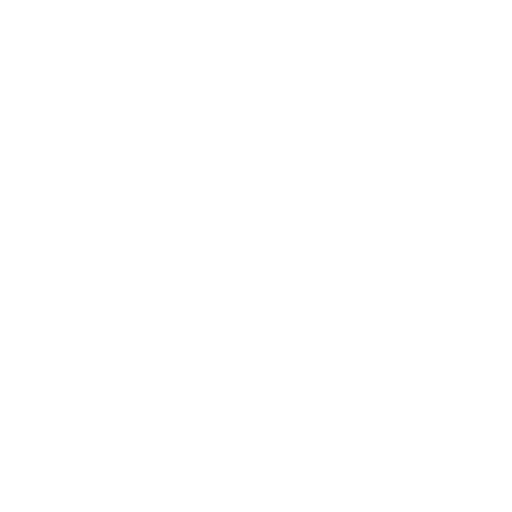
t = 0.00 s
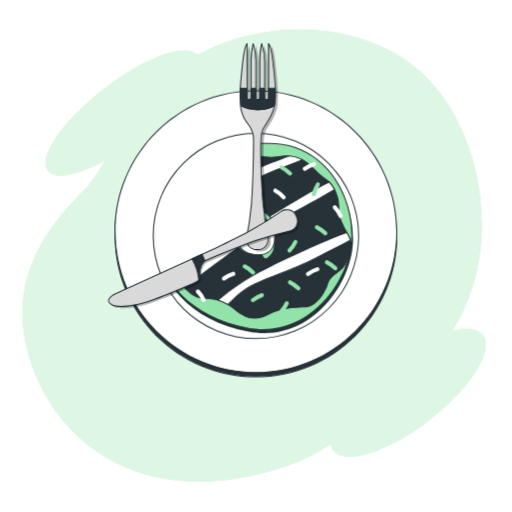
t = 1.40 s
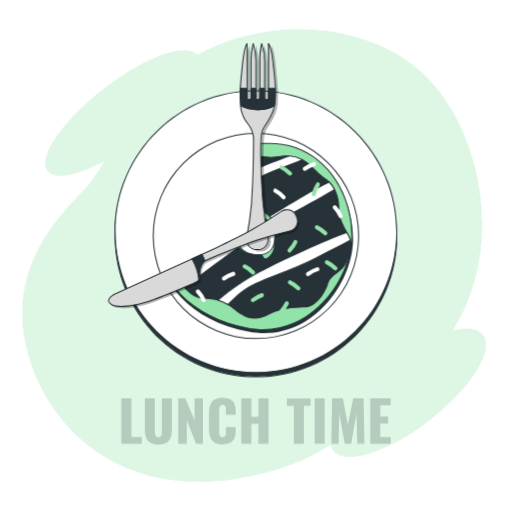
t = 1.73 s
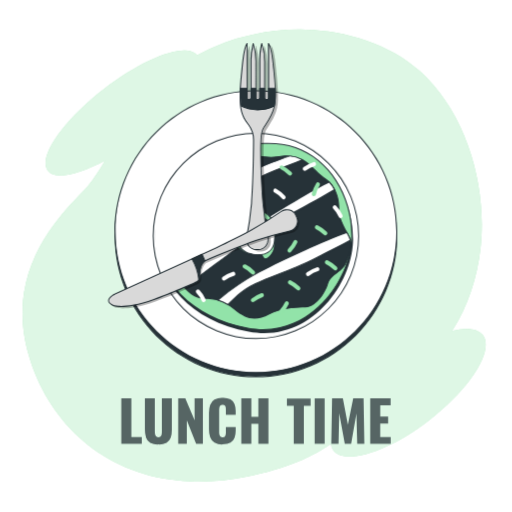
t = 2.05 s
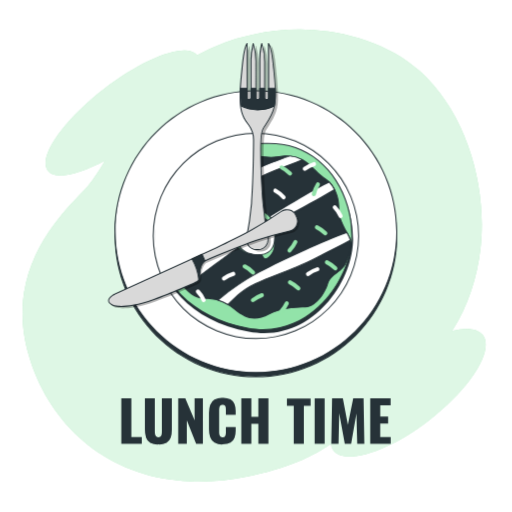
t = 2.38 s
t = 2.70 s: frame unchanged from t = 2.38 s, image omitted

The animated SVG that drew these frames (rendered in a browser with its animation timeline set to each time). Animation: 2 CSS @keyframes rules; one cycle of 2.70 s.

<svg class="animated" id="freepik_stories-lunch-time" xmlns="http://www.w3.org/2000/svg" viewBox="0 0 500 500" version="1.1" xmlns:xlink="http://www.w3.org/1999/xlink" xmlns:svgjs="http://svgjs.com/svgjs"><style>svg#freepik_stories-lunch-time:not(.animated) .animable {opacity: 0;}svg#freepik_stories-lunch-time.animated #freepik--background-simple--inject-2 {animation: 1s 1 forwards cubic-bezier(.36,-0.01,.5,1.38) fadeIn;animation-delay: 0s;}svg#freepik_stories-lunch-time.animated #freepik--Dish--inject-2 {animation: 1s 1 forwards cubic-bezier(.36,-0.01,.5,1.38) slideUp;animation-delay: 0s;}svg#freepik_stories-lunch-time.animated #freepik--Food--inject-2 {animation: 1s 1 forwards cubic-bezier(.36,-0.01,.5,1.38) slideUp;animation-delay: 0s;}svg#freepik_stories-lunch-time.animated #freepik--Fork--inject-2 {animation: 1s 1 forwards cubic-bezier(.36,-0.01,.5,1.38) slideUp;animation-delay: 0s;}svg#freepik_stories-lunch-time.animated #freepik--Knife--inject-2 {animation: 1s 1 forwards cubic-bezier(.36,-0.01,.5,1.38) slideUp;animation-delay: 0s;}svg#freepik_stories-lunch-time.animated #freepik--Text--inject-2 {animation: 1.3s 1 forwards cubic-bezier(.36,-0.01,.5,1.38) fadeIn;animation-delay: 1.4s;opacity: 0}            @keyframes fadeIn {                0% {                    opacity: 0;                }                100% {                    opacity: 1;                }            }                    @keyframes slideUp {                0% {                    opacity: 0;                    transform: translateY(30px);                }                100% {                    opacity: 1;                    transform: inherit;                }            }        </style><g id="freepik--background-simple--inject-2" class="animable" style="transform-origin: 248.158px 249.568px;"><path d="M471.42,327.16c-5-6.5-15.95-7.57-30-4.08,15.72-23.61,24.55-52.86,27.68-79.4,6.76-57.24-10.82-125.12-52.18-167.58q-3.18-3.25-6.52-6.3c-29.76-27-72.77-40-112.2-40.94a225.16,225.16,0,0,0-51.45,4.88A184,184,0,0,0,192.51,54c-10-12.86-50.72,1.86-90.95,32.92s-64.82,66.76-54.84,79.69c7,9.11,29.3,4.49,55.93-9.88-7,11.79-13.43,21.88-20.22,28.75C51.57,216.69,5,268.53,28.33,347.72c17.72,60.21,66,110.09,137.77,120.58a194.37,194.37,0,0,0,24.57,2,232,232,0,0,0,50.06-4.73c39-7.82,63.92-19.15,82.25-32a13.71,13.71,0,0,0,2.61,6.19c11.4,14.77,53.28,1.53,93.55-29.55S482.81,341.92,471.42,327.16Z" style="fill: rgb(146, 227, 169); transform-origin: 248.158px 249.568px;" id="elm9ve9qub8oj" class="animable"></path><g id="elbf90cw5d59u"><path d="M471.42,327.16c-5-6.5-15.95-7.57-30-4.08,15.72-23.61,24.55-52.86,27.68-79.4,6.76-57.24-10.82-125.12-52.18-167.58q-3.18-3.25-6.52-6.3c-29.76-27-72.77-40-112.2-40.94a225.16,225.16,0,0,0-51.45,4.88A184,184,0,0,0,192.51,54c-10-12.86-50.72,1.86-90.95,32.92s-64.82,66.76-54.84,79.69c7,9.11,29.3,4.49,55.93-9.88-7,11.79-13.43,21.88-20.22,28.75C51.57,216.69,5,268.53,28.33,347.72c17.72,60.21,66,110.09,137.77,120.58a194.37,194.37,0,0,0,24.57,2,232,232,0,0,0,50.06-4.73c39-7.82,63.92-19.15,82.25-32a13.71,13.71,0,0,0,2.61,6.19c11.4,14.77,53.28,1.53,93.55-29.55S482.81,341.92,471.42,327.16Z" style="fill: rgb(255, 255, 255); opacity: 0.7; transform-origin: 248.158px 249.568px;" class="animable"></path></g></g><g id="freepik--Dish--inject-2" class="animable" style="transform-origin: 249.95px 228.305px;"><g id="el4tl6bnxx6gi"><circle cx="249.95" cy="230.36" r="137.56" style="fill: rgb(38, 50, 56); transform-origin: 249.95px 230.36px; transform: rotate(-45deg);" class="animable"></circle></g><path d="M250,368.42c-76.13,0-138.06-61.94-138.06-138.06S173.82,92.29,250,92.29,388,154.23,388,230.36,326.08,368.42,250,368.42Zm0-275.13c-75.58,0-137.06,61.49-137.06,137.07S174.37,367.42,250,367.42,387,305.93,387,230.36,325.52,93.29,250,93.29Z" style="fill: rgb(38, 50, 56); transform-origin: 249.97px 230.355px;" id="el1xa26088jlb" class="animable"></path><g id="el0ua6hxkb0sx"><circle cx="249.95" cy="226.25" r="137.56" style="fill: rgb(255, 255, 255); transform-origin: 249.95px 226.25px; transform: rotate(-45deg);" class="animable"></circle></g><path d="M250,364.31c-76.13,0-138.06-61.93-138.06-138.06S173.82,88.19,250,88.19,388,150.12,388,226.25,326.08,364.31,250,364.31Zm0-275.12c-75.58,0-137.06,61.48-137.06,137.06S174.37,363.31,250,363.31,387,301.82,387,226.25,325.52,89.19,250,89.19Z" style="fill: rgb(38, 50, 56); transform-origin: 249.97px 226.25px;" id="ele9hngvh3qvo" class="animable"></path><g id="elug7p3zh1cub"><circle cx="249.95" cy="230.36" r="100.28" style="fill: rgb(255, 255, 255); transform-origin: 249.95px 230.36px; transform: rotate(-45deg);" class="animable"></circle></g><path d="M250,331.13A100.78,100.78,0,1,1,350.72,230.36,100.89,100.89,0,0,1,250,331.13Zm0-200.55a99.78,99.78,0,1,0,99.77,99.78A99.89,99.89,0,0,0,250,130.58Z" style="fill: rgb(38, 50, 56); transform-origin: 249.94px 230.35px;" id="elqq6gnc0v6dk" class="animable"></path></g><g id="freepik--Food--inject-2" class="animable" style="transform-origin: 247.994px 228.81px;"><path d="M289.9,147.81C260.16,137.52,219,149,203,158.11c0,0-44.62,22.88-49.19,67.49S182.37,312.54,243,324s101.81-48,101.81-90.37S319.64,158.11,289.9,147.81ZM256.06,252.34c-15.18,1.44-26-8-23.14-21a20.48,20.48,0,0,1,14.74-15c7.57-2,16,.33,20,9.17C271.25,233.54,271.25,250.89,256.06,252.34Z" style="fill: rgb(38, 50, 56); transform-origin: 249.101px 234.598px;" id="el0ah16qyq1jm6" class="animable"></path><path d="M288.7,144.23c-29.74-10.3-70.92,1.14-86.94,10.29,0,0-44.61,22.88-49.19,67.5S181.17,309,241.8,320.4s101.81-48,101.81-90.37S318.45,154.52,288.7,144.23ZM254.87,248.75c-15.19,1.45-26-7.95-23.14-21,1.69-7.61,7.88-13.09,14.73-14.95,7.58-2.05,16,.34,20,9.17C270.05,230,270.05,247.31,254.87,248.75Z" style="fill: rgb(146, 227, 169); transform-origin: 247.881px 230.995px;" id="elj6y90veaw5l" class="animable"></path><path d="M256.94,322.35a82.36,82.36,0,0,1-15.23-1.46c-29.15-5.5-53.13-18.26-69.35-36.91-15.37-17.67-22.58-39.69-20.29-62,4.55-44.37,49-67.66,49.46-67.89,15.4-8.8,56.86-20.88,87.34-10.32C321.4,155,344.11,190.49,344.11,230c0,25.77-14.67,55.25-36.51,73.35C296.55,312.54,279.46,322.35,256.94,322.35Zm4.81-181.72c-24.16,0-48.69,8-59.74,14.33-.46.24-44.45,23.29-48.94,67.11-4.8,46.83,31.72,87.06,88.82,97.84,29.77,5.61,51.82-6.31,65.07-17.3,21.63-17.92,36.15-47.09,36.15-72.58,0-39.12-22.44-74.21-54.57-85.33A82.38,82.38,0,0,0,261.75,140.63ZM251.8,249.4c-7.08,0-13.17-2.39-17-6.76a16.56,16.56,0,0,1-3.53-15,21,21,0,0,1,15.09-15.33c8.8-2.38,16.87,1.33,20.56,9.44,2.43,5.35,3.1,14.34-.45,20.47-2.4,4.14-6.27,6.49-11.53,7l0-.5,0,.5C253.86,249.35,252.82,249.4,251.8,249.4Zm-.23-36.75a19.06,19.06,0,0,0-5,.67,20,20,0,0,0-14.37,14.57,15.57,15.57,0,0,0,3.3,14.09c4.2,4.76,11.24,7,19.3,6.28,4.91-.47,8.53-2.66,10.75-6.5,3.39-5.84,2.74-14.43.41-19.55C262.77,215.14,257,212.65,251.57,212.65Z" style="fill: rgb(38, 50, 56); transform-origin: 247.882px 231.003px;" id="elubzyvnsx87p" class="animable"></path><path d="M339.47,228.51c-7.23-13-8.68-17.36-8.68-27.48s-5.78-21-10.85-24.58-8.67-6.51-16.63-14.47-18.8-10.84-27.47-9.4-13,1.45-23.87,0-10.84-4.33-21-.72S201.36,162,201.36,162s-21,8.68-24.59,18.08-1.44,26.76-4.33,34-10.85,4.33-7.24,21,9.4,26,9.4,34,13,22.42,24.59,22.42,19.52,2.17,30.37,10.84,19.52,11.57,33.26,4.34,30.37-6.51,37.6-7.23,16.63-12.29,19.52-22.42,14.47-10.84,18.08-21c1.16-3.25,2.46-5.89,3.47-8.42a87.46,87.46,0,0,0,1.58-8.89A26.21,26.21,0,0,0,339.47,228.51Zm-68.7-.73c-5.06,3.62.73,13.74-6.5,21.7s-7.23-.73-9.4-.73a28.63,28.63,0,0,1-9.79-.67c-3.22-.5-6.42-1.39-8.29-2.94-4.34-3.62-7.23-5.79-13-6.51s-.72-6.51,2.9-12.29,4.34-5.79,5.06-12.29,10.84-7.23,10.84-7.23,4.34-2.17,13,0,6.51,6.5,13.74,8S275.84,224.17,270.77,227.78Z" style="fill: rgb(38, 50, 56); transform-origin: 253.674px 230.445px;" id="eljdv79bgnxs" class="animable"></path><path d="M248.61,311.2c-6.92,0-12.82-3.32-19.36-8.55-11.29-9-19.27-10.73-30.06-10.73C187,291.92,174.1,277,174.1,269c0-4.12-1.6-8.71-3.64-14.52a155.28,155.28,0,0,1-5.74-19.36c-2.49-11.44.41-13.92,3.48-16.54a11.71,11.71,0,0,0,3.77-4.72c1.34-3.34,1.57-9,1.82-15,.29-6.87.58-14,2.52-19,3.65-9.49,24-18,24.86-18.36.23-.08,19.66-6.56,29.67-10.13,7-2.52,9.36-1.93,13.54-.85a60.35,60.35,0,0,0,7.66,1.55c10.84,1.44,15,1.44,23.71,0,9.72-1.62,20.42,2,27.92,9.54,7.71,7.71,11.34,10.68,16.57,14.41s11.05,14.76,11.05,25c0,9.87,1.37,14.19,8.62,27.24h0a27,27,0,0,1,3.66,10.36.41.41,0,0,1,0,.11,84.52,84.52,0,0,1-1.59,8.94c-.41,1-.83,2-1.28,3.06-.73,1.69-1.49,3.43-2.2,5.41-1.83,5.12-5.62,7.9-9.29,10.58s-7.35,5.38-8.77,10.36c-2.83,9.9-12.16,22-20,22.78-1.39.14-3.12.22-5.11.32-8.48.42-21.29,1.06-32.31,6.85C257.59,309.92,252.9,311.19,248.61,311.2Zm-9.73-160.59a23.06,23.06,0,0,0-7.71,1.72c-10,3.58-29.46,10.06-29.65,10.13s-20.78,8.69-24.28,17.78c-1.88,4.88-2.17,11.9-2.45,18.7-.25,6.06-.49,11.79-1.89,15.29a12.54,12.54,0,0,1-4.05,5.11c-3,2.53-5.52,4.71-3.16,15.57a154.8,154.8,0,0,0,5.71,19.24c2.07,5.9,3.7,10.56,3.7,14.85,0,7.62,12.76,21.92,24.09,21.92,11,0,19.17,1.74,30.68,10.95,10.27,8.22,18.92,11.55,32.72,4.29,11.21-5.9,24.15-6.54,32.72-7,2-.1,3.69-.18,5.06-.32,6.65-.66,16.1-11.59,19.09-22.05,1.52-5.32,5.4-8.15,9.15-10.89,3.55-2.6,7.22-5.28,8.94-10.11.72-2,1.48-3.78,2.22-5.47.44-1,.87-2,1.25-3a84.74,84.74,0,0,0,1.55-8.71,26.3,26.3,0,0,0-3.54-9.92h0c-7.35-13.23-8.74-17.64-8.74-27.72,0-9.77-5.6-20.58-10.64-24.18-5.27-3.76-8.93-6.75-16.69-14.51-7.28-7.28-17.64-10.83-27-9.26-8.68,1.44-13.17,1.44-24,0a61.28,61.28,0,0,1-7.78-1.57A20.23,20.23,0,0,0,238.88,150.61Zm20.43,102.72H259c-1.5-.16-2.32-1.54-3-2.66-.4-.69-.82-1.41-1.18-1.41a28.75,28.75,0,0,1-9.91-.68c-3.94-.62-6.81-1.64-8.49-3-4.2-3.5-7.07-5.68-12.76-6.39-1.51-.19-2.44-.72-2.85-1.61-.89-2,1.17-5.07,3.57-8.67.61-.91,1.23-1.84,1.81-2.78s1.16-1.81,1.62-2.52c2.25-3.46,2.79-4.28,3.37-9.56.73-6.57,10.1-7.57,11.22-7.67.7-.31,5.09-2,13.26,0a13.71,13.71,0,0,1,7.79,4.53,9.41,9.41,0,0,0,5.93,3.42c3,.61,5,2.37,5.59,5,.67,3.13-1,6.8-3.95,8.94-2.11,1.51-2.16,4.28-2.22,7.79-.07,4.18-.16,9.37-4.21,13.83C262.46,252.21,260.76,253.33,259.31,253.33Zm-4.49-5.07c1,0,1.52.92,2.1,1.9s1.2,2.06,2.21,2.17,2.74-1,4.77-3.19c3.8-4.18,3.88-9,4-13.17.07-3.65.12-6.8,2.63-8.59h0c2.69-1.92,4.15-5.17,3.56-7.92-.47-2.18-2.18-3.67-4.81-4.2a10.39,10.39,0,0,1-6.46-3.71,12.67,12.67,0,0,0-7.3-4.25c-8.36-2.09-12.63-.06-12.67,0a.45.45,0,0,1-.19.05c-.1,0-9.72.78-10.38,6.79-.62,5.52-1.23,6.46-3.53,10-.46.71-1,1.53-1.61,2.51s-1.21,1.89-1.83,2.81c-2,3.07-4.15,6.24-3.49,7.7.25.54.95.89,2.07,1,6,.74,8.93,3,13.27,6.61,1.54,1.29,4.25,2.24,8,2.84a28.29,28.29,0,0,0,9.66.67Z" style="fill: rgb(38, 50, 56); transform-origin: 253.676px 230.397px;" id="elkculsezfulg" class="animable"></path><path d="M232.5,241.83a18.89,18.89,0,0,0-8.73-3.2c-1.64-.2-2.39-.83-2.56-1.74q-6.26,3.72-13,7.69a350.84,350.84,0,0,0-33.74,22.28,17.34,17.34,0,0,1,.14,2.14c0,3.17,2.08,7.38,5.3,11.29,2.1-1.6,4.41-3.3,7-5.12C195.53,269.07,214,255.14,232.5,241.83Z" style="fill: rgb(255, 255, 255); transform-origin: 203.485px 258.59px;" id="elst06sbzobbc" class="animable"></path><path d="M179.9,280.79a.49.49,0,0,1-.38-.18c-3.44-4.17-5.42-8.41-5.42-11.61a17,17,0,0,0-.14-2.08.51.51,0,0,1,.2-.46,353,353,0,0,1,33.78-22.31c4.52-2.65,8.84-5.21,13-7.69a.47.47,0,0,1,.46,0,.5.5,0,0,1,.29.36c.09.48.41,1.13,2.14,1.35a19.33,19.33,0,0,1,8.93,3.27.49.49,0,0,1,0,.82c-9.93,7.13-19.65,14.3-28.22,20.63-7.18,5.3-13.38,9.88-17.4,12.72-2.31,1.63-4.58,3.3-7,5.11A.52.52,0,0,1,179.9,280.79ZM175,267.09a17.34,17.34,0,0,1,.11,1.91c0,2.84,1.82,6.78,4.89,10.6,2.25-1.71,4.41-3.29,6.6-4.84,4-2.83,10.21-7.41,17.39-12.7,8.4-6.21,17.9-13.22,27.63-20.21a18.23,18.23,0,0,0-7.9-2.72,3.36,3.36,0,0,1-2.77-1.5c-4,2.39-8.16,4.84-12.49,7.38A352.7,352.7,0,0,0,175,267.09Z" style="fill: rgb(38, 50, 56); transform-origin: 203.469px 258.595px;" id="el75zzm1b1d9n" class="animable"></path><path d="M198,210.28c24.1-18.54,38.93-30.59,63-40.78,11.22-4.75,23.65-9.3,34.38-13.37a32.92,32.92,0,0,0-12.34-3.76c-3,1-6.08,2.11-9.07,3.22-25,9.27-46.35,17.61-78.79,46.35-12.37,10.95-22.71,20.69-30.78,28.55a45.46,45.46,0,0,0,.76,4.53c.27,1.22.55,2.39.84,3.54C173,230.86,182.68,222.07,198,210.28Z" style="fill: rgb(255, 255, 255); transform-origin: 229.89px 195.465px;" id="elgssdccs706g" class="animable"></path><path d="M166,239.06l-.12,0a.5.5,0,0,1-.37-.36c-.29-1.15-.57-2.33-.83-3.56a41.15,41.15,0,0,1-.77-4.57.5.5,0,0,1,.15-.42c9.69-9.44,20.05-19,30.79-28.56,33.38-29.57,55.51-37.77,78.95-46.45,2.91-1.08,6-2.16,9.07-3.22a.39.39,0,0,1,.21,0,33.61,33.61,0,0,1,12.54,3.82.5.5,0,0,1-.06.91l-6.35,2.4c-9.32,3.5-19,7.12-28,11-22.4,9.47-36.61,20.43-58.12,37l-4.8,3.7c-14.39,11.06-24.52,20-31.9,28.21A.5.5,0,0,1,166,239.06ZM165,230.68c.15,1.3.39,2.69.72,4.23.2.9.4,1.77.61,2.62,7.36-8,17.37-16.85,31.4-27.64l.3.39-.3-.39,4.8-3.71c21.57-16.63,35.82-27.62,58.34-37.14,9.08-3.84,18.73-7.47,28.06-11l5.3-2a32.49,32.49,0,0,0-11.06-3.18c-3.07,1.05-6.08,2.12-8.95,3.18-23.35,8.65-45.4,16.81-78.64,46.25C184.89,211.76,174.6,221.3,165,230.68Z" style="fill: rgb(38, 50, 56); transform-origin: 229.896px 195.486px;" id="elll5ld13lg68" class="animable"></path><path d="M263.26,211.33a9.78,9.78,0,0,0,6.07,3.44,8.25,8.25,0,0,1,2.43.88l1.33-.73c13.18-7.14,36.46-19.5,53.63-29.73a28.59,28.59,0,0,0-5.14-7.33c-8.39,4.13-17.31,8.91-24.39,13C287.88,196.14,276.87,202.94,263.26,211.33Z" style="fill: rgb(255, 255, 255); transform-origin: 294.99px 196.755px;" id="elw7q17jkp6ub" class="animable"></path><path d="M271.76,216.15a.5.5,0,0,1-.24-.06,7.68,7.68,0,0,0-2.29-.83,10.35,10.35,0,0,1-6.34-3.59.5.5,0,0,1-.13-.4.47.47,0,0,1,.23-.36l1.91-1.18c12.94-8,23.16-14.27,32-19.35,7.62-4.35,16.52-9.08,24.42-13a.49.49,0,0,1,.57.09,28.9,28.9,0,0,1,5.23,7.47.49.49,0,0,1-.19.65c-14.37,8.57-32.91,18.56-46.45,25.86l-7.2,3.88-1,.56-.29.17A.54.54,0,0,1,271.76,216.15ZM264,211.43a9.12,9.12,0,0,0,5.39,2.85,8.89,8.89,0,0,1,2.33.8l.05,0,1-.57,7.19-3.89c13.41-7.22,31.72-17.09,46-25.58a28.77,28.77,0,0,0-4.58-6.55c-7.8,3.85-16.54,8.5-24,12.79-8.87,5.07-19.08,11.36-32,19.33Z" style="fill: rgb(38, 50, 56); transform-origin: 294.966px 196.738px;" id="elugqn9iu9qef" class="animable"></path><path d="M232.3,288.15c15.76-14.83,43.57-19.47,77.87-37.08,13.67-7,24.39-12.42,32-16.55a34.07,34.07,0,0,0-2.69-6c-.28-.5-.53-1-.79-1.44-21.83,7.82-60.63,25.49-86,38.83-14.9,7.84-28.79,18-39.87,27.12a39.22,39.22,0,0,1,9.7,4.29Q227.13,293,232.3,288.15Z" style="fill: rgb(255, 255, 255); transform-origin: 277.495px 262.2px;" id="eljfbhk36kulj" class="animable"></path><path d="M222.52,297.81a.59.59,0,0,1-.26-.07,38.77,38.77,0,0,0-9.58-4.24.5.5,0,0,1-.35-.38.51.51,0,0,1,.17-.49,239.84,239.84,0,0,1,40-27.17c26.37-13.88,65-31.31,86-38.86a.51.51,0,0,1,.61.23l.79,1.44a35,35,0,0,1,2.73,6.09.52.52,0,0,1-.24.6c-5.67,3.08-12.94,6.79-22.14,11.5l-9.87,5c-14.19,7.29-27.28,12.37-38.84,16.84-16.61,6.44-29.73,11.53-38.91,20.16h0q-5.17,4.88-9.78,9.16A.49.49,0,0,1,222.52,297.81Zm-8.66-5a40.25,40.25,0,0,1,8.6,3.88q4.47-4.17,9.5-8.9h0c9.32-8.78,22.52-13.89,39.23-20.37,11.53-4.47,24.6-9.53,38.75-16.8l9.87-5.05c9-4.6,16.14-8.26,21.75-11.29a35.53,35.53,0,0,0-2.53-5.53l-.58-1.06c-21.13,7.61-59.36,24.88-85.52,38.65A238.46,238.46,0,0,0,213.86,292.81Zm18.44-4.66h0Z" style="fill: rgb(38, 50, 56); transform-origin: 277.486px 262.191px;" id="elyhahk82z4jq" class="animable"></path><path d="M246.93,295.17a2,2,0,0,1-1.53-.72,2,2,0,0,1,.25-2.81,32.17,32.17,0,0,1,9.57-5.34,2,2,0,0,1,1.17,3.82,28.31,28.31,0,0,0-8.18,4.59A2,2,0,0,1,246.93,295.17Z" style="fill: rgb(146, 227, 169); transform-origin: 251.324px 290.704px;" id="eloocvat13gn" class="animable"></path><path d="M281.32,276.48a2,2,0,0,1,2.66-2.66,32.19,32.19,0,0,1,8.89,6.39,2,2,0,0,1-3,2.69,27.91,27.91,0,0,0-7.63-5.46A2,2,0,0,1,281.32,276.48Z" style="fill: rgb(146, 227, 169); transform-origin: 287.258px 278.6px;" id="elg53q1oydrkr" class="animable"></path><path d="M300.74,269.63a2,2,0,0,1-1.51-.77,2,2,0,0,1,.35-2.8,31.77,31.77,0,0,1,9.74-5,2,2,0,1,1,1,3.86,28.05,28.05,0,0,0-8.33,4.31A2,2,0,0,1,300.74,269.63Z" style="fill: rgb(255, 255, 255); transform-origin: 305.393px 265.29px;" id="elzpj3bknaydo" class="animable"></path><path d="M191.25,284.79a2,2,0,0,1,3.41-1.57,31.77,31.77,0,0,1,6.12,9.08,2,2,0,0,1-3.71,1.49,28.41,28.41,0,0,0-5.25-7.77A2,2,0,0,1,191.25,284.79Z" style="fill: rgb(255, 255, 255); transform-origin: 196.073px 288.809px;" id="elov0gbcknfgd" class="animable"></path><path d="M324.91,202.63a2,2,0,0,1,.59-1.59,2,2,0,0,1,2.83,0,32,32,0,0,1,6.12,9.08,2,2,0,1,1-3.71,1.49,27.92,27.92,0,0,0-5.26-7.77A2,2,0,0,1,324.91,202.63Z" style="fill: rgb(255, 255, 255); transform-origin: 329.761px 206.688px;" id="elzsjs8zss7jc" class="animable"></path><path d="M201,225.41a2,2,0,0,1,3.41-1.57,32.11,32.11,0,0,1,6.12,9.09,2,2,0,0,1-3.71,1.49,27.92,27.92,0,0,0-5.26-7.77A2,2,0,0,1,201,225.41Z" style="fill: rgb(255, 255, 255); transform-origin: 205.823px 229.434px;" id="elkjhyio5sc9i" class="animable"></path><path d="M178.3,193.88a2,2,0,0,1,3.41-1.57,32.28,32.28,0,0,1,6.12,9.09,2,2,0,0,1-3.71,1.49,27.92,27.92,0,0,0-5.26-7.77A2,2,0,0,1,178.3,193.88Z" style="fill: rgb(255, 255, 255); transform-origin: 183.123px 197.904px;" id="elbel8f2wgxt" class="animable"></path><path d="M218.59,274.07a2,2,0,0,1-1.16-3.57,31.77,31.77,0,0,1,9.74-5,2,2,0,1,1,1,3.86,28.05,28.05,0,0,0-8.33,4.31A2,2,0,0,1,218.59,274.07Z" style="fill: rgb(255, 255, 255); transform-origin: 223.245px 269.73px;" id="elji5e7k4pco" class="animable"></path><path d="M267.09,186.94a2,2,0,0,1,.09-1.69,2,2,0,0,1,2.7-.83,32.16,32.16,0,0,1,8.55,6.86,2,2,0,1,1-3.1,2.52A28,28,0,0,0,268,188,2,2,0,0,1,267.09,186.94Z" style="fill: rgb(255, 255, 255); transform-origin: 272.944px 189.403px;" id="elfp3fk1h3ukw" class="animable"></path><path d="M297.56,166.91a2,2,0,0,1-1.16-3.57,32,32,0,0,1,9.74-5,2,2,0,0,1,2.45,1.41,2,2,0,0,1-1.41,2.45,28,28,0,0,0-8.33,4.32A2,2,0,0,1,297.56,166.91Z" style="fill: rgb(255, 255, 255); transform-origin: 302.148px 162.592px;" id="el71q2ue86je5" class="animable"></path><path d="M204.75,204.66a2,2,0,0,1-1.16-3.57,31.77,31.77,0,0,1,9.74-5,2,2,0,1,1,1,3.86,28.05,28.05,0,0,0-8.33,4.31A1.94,1.94,0,0,1,204.75,204.66Z" style="fill: rgb(255, 255, 255); transform-origin: 209.405px 200.321px;" id="elpw5bbqkft2p" class="animable"></path><path d="M237.07,261a2,2,0,0,1,2.65-2.66,31.85,31.85,0,0,1,8.9,6.39,2,2,0,1,1-3,2.68,28.15,28.15,0,0,0-7.64-5.45A2.05,2.05,0,0,1,237.07,261Z" style="fill: rgb(146, 227, 169); transform-origin: 243.007px 263.119px;" id="elvcra7bygwu" class="animable"></path><path d="M307.67,222.76a2,2,0,0,1,0-1.7,2,2,0,0,1,2.66-1,31.72,31.72,0,0,1,8.89,6.39,2,2,0,1,1-3,2.68,28,28,0,0,0-7.63-5.45A2,2,0,0,1,307.67,222.76Z" style="fill: rgb(146, 227, 169); transform-origin: 313.606px 224.839px;" id="el0xds9siwt4zo" class="animable"></path><path d="M307.71,191.19a2,2,0,0,1-3.19-2,31.91,31.91,0,0,1,4.23-10.11,2,2,0,1,1,3.28,2.28,28.2,28.2,0,0,0-3.6,8.66A2,2,0,0,1,307.71,191.19Z" style="fill: rgb(146, 227, 169); transform-origin: 308.462px 184.876px;" id="el5f4r896b5ge" class="animable"></path><path d="M236.22,200.51a2,2,0,0,1-1.66.38,2,2,0,0,1-1.53-2.37,32,32,0,0,1,4.22-10.1,2,2,0,1,1,3.28,2.28,28.05,28.05,0,0,0-3.59,8.66A2.07,2.07,0,0,1,236.22,200.51Z" style="fill: rgb(146, 227, 169); transform-origin: 236.968px 194.205px;" id="el12xlqog47ibo" class="animable"></path><path d="M179.82,243.14a2,2,0,0,1-3.19-2,31.9,31.9,0,0,1,4.23-10.1,2,2,0,0,1,3.28,2.28,28.2,28.2,0,0,0-3.6,8.66A2,2,0,0,1,179.82,243.14Z" style="fill: rgb(146, 227, 169); transform-origin: 180.512px 236.917px;" id="eljx3yjz5be8g" class="animable"></path><path d="M273.2,164.33a2,2,0,0,1,2.65-2.66,32.17,32.17,0,0,1,8.9,6.39,2,2,0,1,1-3,2.69,28.16,28.16,0,0,0-7.63-5.46A2,2,0,0,1,273.2,164.33Z" style="fill: rgb(146, 227, 169); transform-origin: 279.139px 166.453px;" id="el526jtzyqu9v" class="animable"></path><path d="M227.89,160.16a2,2,0,0,1,2.65-2.66,32.17,32.17,0,0,1,8.9,6.39,2,2,0,1,1-3,2.69,28.41,28.41,0,0,0-7.63-5.46A2,2,0,0,1,227.89,160.16Z" style="fill: rgb(146, 227, 169); transform-origin: 233.83px 162.285px;" id="elnaifopgmr1n" class="animable"></path><path d="M317.44,257a2,2,0,0,1,0-1.7,2,2,0,0,1,2.66-1,31.72,31.72,0,0,1,8.89,6.39,2,2,0,0,1-3,2.69,27.91,27.91,0,0,0-7.63-5.46A2,2,0,0,1,317.44,257Z" style="fill: rgb(146, 227, 169); transform-origin: 323.376px 259.082px;" id="el7glqysgb0gg" class="animable"></path><path d="M287.62,234.43a2,2,0,0,1,1.69,0,2,2,0,0,1,1,2.63,31.59,31.59,0,0,1-6.19,9,2,2,0,0,1-2.83-.08,2,2,0,0,1,.08-2.82,28.35,28.35,0,0,0,5.29-7.75A2,2,0,0,1,287.62,234.43Z" style="fill: rgb(146, 227, 169); transform-origin: 285.614px 240.425px;" id="eljpbluxgh42n" class="animable"></path><path d="M204.73,173.14a2,2,0,0,1,2.72,2.59,32.11,32.11,0,0,1-6.2,9,2,2,0,0,1-2.75-2.9,28.35,28.35,0,0,0,5.29-7.75A2,2,0,0,1,204.73,173.14Z" style="fill: rgb(146, 227, 169); transform-origin: 202.775px 179.078px;" id="elrbhghfjy71o" class="animable"></path><path d="M279.18,294.38A2,2,0,0,1,281.9,297a32.11,32.11,0,0,1-6.2,9,2,2,0,0,1-2.75-2.9,28.35,28.35,0,0,0,5.29-7.75A2,2,0,0,1,279.18,294.38Z" style="fill: rgb(146, 227, 169); transform-origin: 277.234px 300.329px;" id="eljfb5jyp5tha" class="animable"></path><path d="M249.79,132.18h-1.3A97.37,97.37,0,0,0,159.75,269.5l90-42.85Z" style="fill: rgb(255, 255, 255); transform-origin: 200.484px 200.84px;" id="elpiennqpw9p" class="animable"></path></g><g id="freepik--Fork--inject-2" class="animable" style="transform-origin: 252.75px 143.793px;"><g id="elcliczljgkn6"><path d="M261.86,123.91c5.1-7.56,7.53-13,8.69-18.36h0l0-.18c.07-.34.14-.68.2-1s.09-.5.13-.75l.15-1c0-.26.07-.51.1-.77s.07-.68.11-1,.05-.54.07-.81,0-.68.07-1,0-.58.05-.87,0-.67,0-1l0-1,0-1c0-.4,0-.82,0-1.23s0-.54,0-.81c0-.7,0-1.41,0-2.14,0-.13,0-.29,0-.47v0h0c0-.08,0-.18,0-.27s0-.2,0-.31v-.1c0-.12,0-.25,0-.37s0-.2,0-.3v-.14c0-.16,0-.33,0-.5s0-.18,0-.27h0c-.25-4.22-.83-11.43-1.19-14.77-.68-6.33-1.85-24.06-5.32-29h-.08V97.65a1.95,1.95,0,0,1-3.86,0V62.21a59.24,59.24,0,0,0-2.74-17.82l-.51,2.26a59.63,59.63,0,0,0-1.45,13v38a1.94,1.94,0,0,1-3.85,0V61.37a59.46,59.46,0,0,0-2.27-16.24l-.21-.74-.38,1.48a59.07,59.07,0,0,0-1.85,14.68v37.1a1.94,1.94,0,0,1-3.85,0V44.39c-3.38,4.83-4.61,22.68-5.29,28.56-.41,3.56-1,10.92-1.23,15.22h0c0,.1,0,.19,0,.29s0,.28,0,.42v.19c0,.1,0,.19,0,.29s0,.24,0,.36v.13c0,.11,0,.2,0,.31a2.09,2.09,0,0,1,0,.25h0V91c0,11.5-1.15,21.4,8.13,32.73a24.67,24.67,0,0,1,4.86,14.63c0,14.32-.51,43.66-2,62.29-.71,8.57-1.95,17.24-3.09,24.12h0c-.23,1.39-.46,2.71-.68,3.95l0,.18c-.19,1.06-.36,2.05-.53,3-.05.23-.09.46-.13.68l-.09.5c-.08.38-.15.76-.22,1.11v0a9.46,9.46,0,0,0-.17,2.05c0,.35,0,.69.08,1a9.54,9.54,0,0,0,.48,2,9.86,9.86,0,0,0,1.49,2.69h0a9.63,9.63,0,0,0,5.39,3.42,9.74,9.74,0,0,0,2.16.25h1.9a9.59,9.59,0,0,0,7.55-3.67,10.06,10.06,0,0,0,1.1-1.75,8.47,8.47,0,0,0,.39-.94,9.71,9.71,0,0,0,.4-5.05c-.07-.35-.15-.74-.22-1.13l-.08-.41-.15-.84c-.07-.37-.14-.76-.21-1.15,0-.14-.05-.27-.08-.4q-.09-.49-.18-1v-.07c-.13-.74-.27-1.53-.41-2.34h0c-.07-.41-.14-.84-.21-1.27h0c-1.18-7-2.49-16-3.22-24.89-1.53-18.63-2.81-48-2-62.29C258,127.78,260.65,125.89,261.86,123.91Z" style="opacity: 0.3; transform-origin: 254.378px 144.995px;" class="animable"></path></g><path d="M254.78,136.4c.56-10.52,3.2-12.42,4.41-14.39,9.35-13.85,9.75-20.49,9.75-33,0-2.4-.85-13.23-1.31-17.54-.68-6.33-1.85-24.06-5.32-29h-.08V95.74a1.95,1.95,0,0,1-3.86,0V60.3a59.12,59.12,0,0,0-2.74-17.81h0l-.51,2.26a59.5,59.5,0,0,0-1.45,13V95.74a1.95,1.95,0,0,1-3.86,0V59.47a59.1,59.1,0,0,0-2.27-16.25l-.2-.73L247,44a59.13,59.13,0,0,0-1.85,14.68v37.1a1.94,1.94,0,0,1-3.85,0V42.49C237.88,47.31,236.65,65.17,236,71c-.53,4.59-1.34,15.47-1.34,18,0,11.5-1.14,21.41,8.14,32.73a24.67,24.67,0,0,1,4.86,14.63c0,14.32-.51,43.66-2,62.3a337.45,337.45,0,0,1-4.77,33.52A9.61,9.61,0,0,0,242.7,240h0a9.6,9.6,0,0,0,7.55,3.67h1.9A9.59,9.59,0,0,0,259.7,240h0a9.62,9.62,0,0,0,1.89-7.74,331.55,331.55,0,0,1-4.77-33.52C255.29,180.06,254,150.7,254.78,136.4Z" style="fill: rgb(217, 217, 217); transform-origin: 251.778px 143.07px;" id="elom1wf6fqnsi" class="animable"></path><path d="M252.15,244.13h-1.9a10.1,10.1,0,0,1-9.92-12,336.25,336.25,0,0,0,4.76-33.47c1.5-18.22,2-47.21,2-62.26a24.38,24.38,0,0,0-4.75-14.31c-8.46-10.34-8.37-19.72-8.27-29.65,0-1.12,0-2.25,0-3.4,0-2.52.82-13.49,1.35-18.05.1-.92.22-2.12.36-3.51.78-7.89,2.08-21.1,5-25.28a.5.5,0,0,1,.91.29V95.74a1.45,1.45,0,0,0,2.85,0V58.64a59.56,59.56,0,0,1,1.87-14.8l.37-1.48a.49.49,0,0,1,.48-.37.52.52,0,0,1,.49.36l.21.73a59.78,59.78,0,0,1,2.29,16.39V95.74a1.45,1.45,0,0,0,2.85,0V57.79a59.89,59.89,0,0,1,1.46-13.15l.51-2.26a.5.5,0,0,1,.47-.39.48.48,0,0,1,.5.35,59.8,59.8,0,0,1,2.76,18V95.74a1.45,1.45,0,0,0,2.86,0V42.49a.5.5,0,0,1,.5-.5.67.67,0,0,1,.49.21c3,4.36,4.32,17.86,5.08,25.93.12,1.29.23,2.41.33,3.31.44,4.15,1.31,15.13,1.31,17.6,0,12.61-.42,19.29-9.84,33.25-.18.29-.4.59-.64.93-1.28,1.76-3.21,4.42-3.68,13.21h0c-.75,14,.47,43.19,2,62.23a330.38,330.38,0,0,0,4.76,33.47,10.1,10.1,0,0,1-9.93,12ZM240.76,44.52c-2.17,5.28-3.29,16.62-3.93,23.06-.14,1.4-.25,2.61-.36,3.52-.52,4.55-1.34,15.44-1.34,17.94,0,1.15,0,2.29,0,3.41-.1,10.17-.19,19,8,29a25,25,0,0,1,5,15c0,15.07-.55,44.09-2,62.34a334,334,0,0,1-4.78,33.58,9.11,9.11,0,0,0,8.94,10.81h1.9a9.1,9.1,0,0,0,8.94-10.81,337.46,337.46,0,0,1-4.77-33.58c-1.57-19.07-2.79-48.34-2-62.36.48-9.09,2.52-11.89,3.87-13.75a10.16,10.16,0,0,0,.61-.89c9.27-13.72,9.68-20.3,9.68-32.7,0-2.44-.87-13.36-1.31-17.49-.09-.9-.2-2-.32-3.33-.63-6.7-1.75-18.6-4.08-23.93V95.74a2.44,2.44,0,0,1-4.86,0V60.3a58.75,58.75,0,0,0-2.17-15.83l-.09.38a58.66,58.66,0,0,0-1.44,12.94V95.74a2.44,2.44,0,0,1-4.85,0V59.47a58.81,58.81,0,0,0-2-15,58.78,58.78,0,0,0-1.75,14.22v37.1a2.44,2.44,0,0,1-4.85,0Zm14,91.88h0Z" style="fill: rgb(38, 50, 56); transform-origin: 251.709px 143.058px;" id="eledgcafz6xs" class="animable"></path><path d="M267.89,103.64c1-4.48,1.05-8.94,1.05-14.6,0-.13,0-.29,0-.46v0c0-.17,0-.37,0-.59v-.06c0-.22,0-.46,0-.71v-.06c0-.27,0-.55-.05-.85h-6.59v9.48a1.95,1.95,0,0,1-3.86,0V86.26h-4.7v9.48a1.95,1.95,0,0,1-3.86,0V86.26h-4.7v9.48a1.94,1.94,0,0,1-3.85,0V86.26h-6.52c0,.29,0,.56,0,.82v.09q0,.36,0,.69v.08c0,.21,0,.4,0,.58v0c0,.18,0,.34,0,.47a84.9,84.9,0,0,0,1.1,14.85A37.7,37.7,0,0,0,267.89,103.64Z" style="fill: rgb(38, 50, 56); transform-origin: 251.871px 96.7799px;" id="ell1dgjpar3h" class="animable"></path><path d="M251.55,107.85a38,38,0,0,1-16-3.51.51.51,0,0,1-.28-.36A84.92,84.92,0,0,1,234.13,89c0-.14,0-.3,0-.48l.1-2.33a.51.51,0,0,1,.5-.47h6.52a.47.47,0,0,1,.35.15.51.51,0,0,1,.15.35v9.48a1.45,1.45,0,0,0,2.85,0V86.26a.5.5,0,0,1,.5-.5h4.71a.5.5,0,0,1,.5.5v9.48a1.45,1.45,0,0,0,2.85,0V86.26a.5.5,0,0,1,.5-.5h4.7a.5.5,0,0,1,.5.5v9.48a1.45,1.45,0,0,0,2.86,0V86.26a.5.5,0,0,1,.5-.5h6.59a.51.51,0,0,1,.5.47l.11,2.29c0,.22,0,.39,0,.52,0,5.54-.08,10.14-1.06,14.7a.5.5,0,0,1-.28.35A38.62,38.62,0,0,1,251.55,107.85Zm-15.38-4.3a37.37,37.37,0,0,0,31.28-.26,69.68,69.68,0,0,0,1-14.25c0-.13,0-.28,0-.45l-.08-1.83h-5.62v9a2.44,2.44,0,0,1-4.86,0v-9h-3.7v9a2.44,2.44,0,0,1-4.85,0v-9h-3.71v9a2.44,2.44,0,0,1-4.85,0v-9h-5.54l-.08,1.77c0,.22,0,.38,0,.51A84.77,84.77,0,0,0,236.17,103.55Zm31.72.09h0Z" style="fill: rgb(38, 50, 56); transform-origin: 251.772px 96.785px;" id="eljhorz05fg4" class="animable"></path></g><g id="freepik--Knife--inject-2" class="animable" style="transform-origin: 198.833px 252.63px;"><g id="el7qc533t0baw"><path d="M292.08,217.23a9.5,9.5,0,0,0-.8-3.18l-.76-1.73a9.61,9.61,0,0,0-6.41-5.43c-.34-.08-.68-.15-1-.2a9.52,9.52,0,0,0-3.06.05,8.9,8.9,0,0,0-1,.24,9.53,9.53,0,0,0-2.77,1.32l-.06,0-.88.61-.37.25-.64.44-1,.7-.33.22-.85.58-.06,0-3.06,2h0c-5.91,3.9-13.62,8.74-21.46,13-9.65,5.25-22.72,11.92-34.58,17.55l-14,6.41h0L189,254.7h0L113.9,289s-13.15,6.2-1.64,11.19c0,0,11.55,4.2,39.65-5.9,16-5.76,38.85-15.62,41.3-17.1a5.74,5.74,0,0,0,3.25-4.92c.26-2.05-.77-10.52,4.53-15.19l.44-.38c14.25-6.13,35.77-15,50.65-20.2,8.12-2.82,16.55-5.19,23.3-6.93h0l3.89-1,.17,0,2.91-.7.74-.18.43-.1,1.15-.27a9.61,9.61,0,0,0,7.41-10.06Z" style="opacity: 0.3; transform-origin: 199.822px 253.823px;" class="animable"></path></g><path d="M274.74,206.39A335,335,0,0,1,246,224.31c-9.66,5.25-22.73,11.92-34.59,17.56l-99,45.21s-13.15,6.2-1.64,11.19c0,0,11.55,4.2,39.66-5.9,16-5.76,38.84-15.62,41.3-17.09a5.78,5.78,0,0,0,3.25-4.93c.25-2.05-.78-10.52,4.53-15.19l.44-.37c14.24-6.14,35.76-15,50.64-20.21a337,337,0,0,1,32.59-9.2,9.58,9.58,0,0,0,6.32-4.85h0a9.62,9.62,0,0,0,.3-8.39l-.77-1.73a9.62,9.62,0,0,0-14.25-4Z" style="fill: rgb(217, 217, 217); transform-origin: 198.334px 251.922px;" id="el117mqn5tytq" class="animable"></path><path d="M118.36,299.66a24.75,24.75,0,0,1-7.8-.92c-3.33-1.44-5-3.15-5-5.1-.06-3.8,6.38-6.88,6.65-7l99.06-45.22c11.3-5.37,24.54-12.09,34.55-17.54A332.53,332.53,0,0,0,274.46,206h0a10.11,10.11,0,0,1,15,4.23l.77,1.73a10.1,10.1,0,0,1-7,13.93,335.3,335.3,0,0,0-32.54,9.19c-14.25,4.95-35.44,13.65-50.54,20.16l-.37.32c-4.21,3.71-4.27,9.89-4.31,13.21a14.55,14.55,0,0,1-.06,1.66,6.24,6.24,0,0,1-3.49,5.3c-2.49,1.49-25.31,11.36-41.38,17.13C135.13,298.39,124.69,299.66,118.36,299.66ZM275,206.8a333.85,333.85,0,0,1-28.78,17.95c-10,5.45-23.29,12.19-34.61,17.57l-99.06,45.21c-1.7.81-6.11,3.47-6.07,6.1,0,1.51,1.51,2.92,4.42,4.19.09,0,11.75,4,39.29-5.92,16-5.76,38.74-15.57,41.21-17a5.27,5.27,0,0,0,3-4.56,15.2,15.2,0,0,0,.05-1.55c0-3.23.1-9.95,4.65-14l.45-.39a.47.47,0,0,1,.12-.07c15.12-6.52,36.37-15.25,50.68-20.22A334.82,334.82,0,0,1,283,224.9a9.11,9.11,0,0,0,6.27-12.55l-.77-1.74A9.1,9.1,0,0,0,275,206.8Zm-.29-.41h0Z" style="fill: rgb(38, 50, 56); transform-origin: 198.325px 251.943px;" id="elx15g6r6zi4" class="animable"></path><path d="M197.38,248.28l-9.89,4.51A49.5,49.5,0,0,1,194.15,273a6.74,6.74,0,0,0,.79-2.65c.25-2.05-.78-10.52,4.53-15.19l.44-.37.29-.13Z" style="fill: rgb(38, 50, 56); transform-origin: 193.845px 260.64px;" id="eljgqnkmz5rxo" class="animable"></path><path d="M194.15,273.5H194a.51.51,0,0,1-.39-.45,48.87,48.87,0,0,0-6.59-20,.53.53,0,0,1-.05-.41.5.5,0,0,1,.27-.3l9.89-4.52a.5.5,0,0,1,.67.26l2.82,6.38a.5.5,0,0,1-.26.66l-.23.1-.37.32c-4.21,3.71-4.27,9.89-4.31,13.21a14.55,14.55,0,0,1-.06,1.66,7.14,7.14,0,0,1-.85,2.84A.48.48,0,0,1,194.15,273.5Zm-6-20.48a50.33,50.33,0,0,1,6.18,17.69q0-.19.06-.42a15.2,15.2,0,0,0,.05-1.55c0-3.23.1-9.95,4.65-14l.41-.36-2.42-5.49Z" style="fill: rgb(38, 50, 56); transform-origin: 193.806px 260.637px;" id="eln1hg17sq3ip" class="animable"></path></g><g id="freepik--Text--inject-2" class="animable animator-active" style="transform-origin: 249.985px 411.198px;"><path d="M118.46,433.38V389.06h9.79v37.7h10.17v6.62Z" style="fill: rgb(38, 50, 56); transform-origin: 128.44px 411.22px;" id="elg0od7pb3hud" class="animable"></path><path d="M154.62,434a15.93,15.93,0,0,1-8-1.67,8.93,8.93,0,0,1-4-4.87,23.31,23.31,0,0,1-1.15-7.85V389.06h9.68v32.06a16.78,16.78,0,0,0,.22,2.74,4.46,4.46,0,0,0,1,2.24,3.41,3.41,0,0,0,4.57,0,4.5,4.5,0,0,0,.9-2.24,19.31,19.31,0,0,0,.19-2.74V389.06h9.74v30.59a22.77,22.77,0,0,1-1.18,7.85,9.1,9.1,0,0,1-4,4.87A15.78,15.78,0,0,1,154.62,434Z" style="fill: rgb(38, 50, 56); transform-origin: 154.62px 411.544px;" id="el6j6j5g7hji5" class="animable"></path><path d="M174,433.38V389.06h6.9L190,410.4V389.06h8.1v44.32h-6.62l-9.09-23v23Z" style="fill: rgb(38, 50, 56); transform-origin: 186.05px 411.22px;" id="elya68j4vjsv" class="animable"></path><path d="M217.37,434a14.91,14.91,0,0,1-8-1.84,9.84,9.84,0,0,1-4.13-5.14,22.66,22.66,0,0,1-1.21-7.8v-16a23,23,0,0,1,1.21-7.91,9.73,9.73,0,0,1,4.13-5.11,15,15,0,0,1,8-1.81,15.23,15.23,0,0,1,7.68,1.62,8.93,8.93,0,0,1,3.92,4.51,18.14,18.14,0,0,1,1.14,6.67v3.83h-9.57v-4.43a22.48,22.48,0,0,0-.14-2.51,3.67,3.67,0,0,0-.79-2,2.77,2.77,0,0,0-2.24-.79,2.89,2.89,0,0,0-2.27.82,3.74,3.74,0,0,0-.93,2.05,16.65,16.65,0,0,0-.19,2.6v20.84a14.23,14.23,0,0,0,.24,2.71,3.73,3.73,0,0,0,1,2,2.93,2.93,0,0,0,2.16.74,2.7,2.7,0,0,0,2.19-.8,4,4,0,0,0,.82-2.05,19.7,19.7,0,0,0,.16-2.57V417h9.57v3.83a19.05,19.05,0,0,1-1.12,6.76,9.3,9.3,0,0,1-3.88,4.7Q222.35,434,217.37,434Z" style="fill: rgb(38, 50, 56); transform-origin: 217.073px 411.194px;" id="el05elo9f8hsqk" class="animable"></path><path d="M235.64,433.38V389.06h9.79V407h6.84V389.06h9.85v44.32h-9.85V414h-6.84v19.37Z" style="fill: rgb(38, 50, 56); transform-origin: 248.88px 411.22px;" id="eliypmmohztsb" class="animable"></path><path d="M286.84,433.38v-37h-6.67v-7.28h23.14v7.28h-6.62v37Z" style="fill: rgb(38, 50, 56); transform-origin: 291.74px 411.24px;" id="elt1gunbcutej" class="animable"></path><path d="M307.25,433.38V389.06H317v44.32Z" style="fill: rgb(38, 50, 56); transform-origin: 312.125px 411.22px;" id="elaez849k79ah" class="animable"></path><path d="M323.5,433.38l.76-44.32h10.51l4.87,25.77,5.25-25.77H355l.77,44.32h-6.95L348,403.89l-5.15,29.49h-6.18l-5.47-29.71-.65,29.71Z" style="fill: rgb(38, 50, 56); transform-origin: 339.635px 411.22px;" id="elevg72fsfa77" class="animable"></path><path d="M361.52,433.38V389.06h19.91v6.68H371.31v11H379v6.78h-7.72v13.24h10.23v6.62Z" style="fill: rgb(38, 50, 56); transform-origin: 371.515px 411.22px;" id="elfex0ss5vmdi" class="animable"></path></g><defs>     <filter id="active" height="200%">         <feMorphology in="SourceAlpha" result="DILATED" operator="dilate" radius="2"></feMorphology>                <feFlood flood-color="#32DFEC" flood-opacity="1" result="PINK"></feFlood>        <feComposite in="PINK" in2="DILATED" operator="in" result="OUTLINE"></feComposite>        <feMerge>            <feMergeNode in="OUTLINE"></feMergeNode>            <feMergeNode in="SourceGraphic"></feMergeNode>        </feMerge>    </filter>    <filter id="hover" height="200%">        <feMorphology in="SourceAlpha" result="DILATED" operator="dilate" radius="2"></feMorphology>                <feFlood flood-color="#ff0000" flood-opacity="0.5" result="PINK"></feFlood>        <feComposite in="PINK" in2="DILATED" operator="in" result="OUTLINE"></feComposite>        <feMerge>            <feMergeNode in="OUTLINE"></feMergeNode>            <feMergeNode in="SourceGraphic"></feMergeNode>        </feMerge>            <feColorMatrix type="matrix" values="0   0   0   0   0                0   1   0   0   0                0   0   0   0   0                0   0   0   1   0 "></feColorMatrix>    </filter></defs></svg>